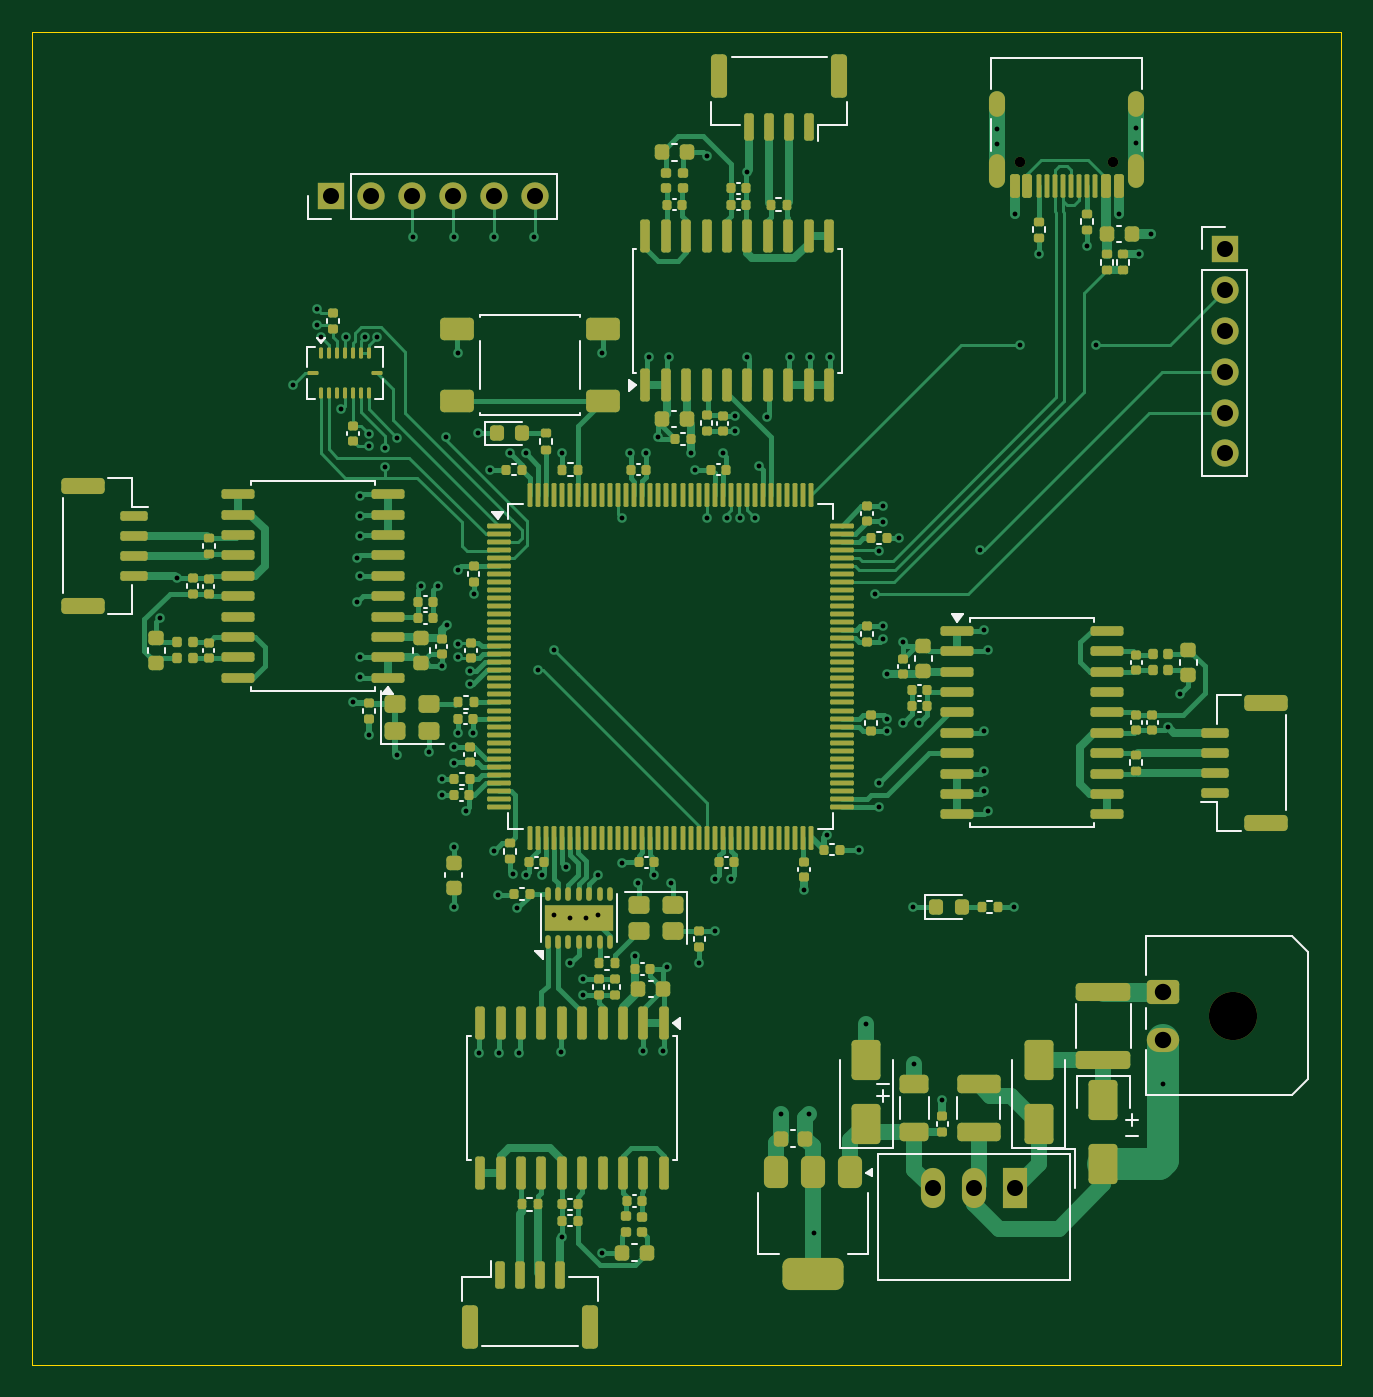
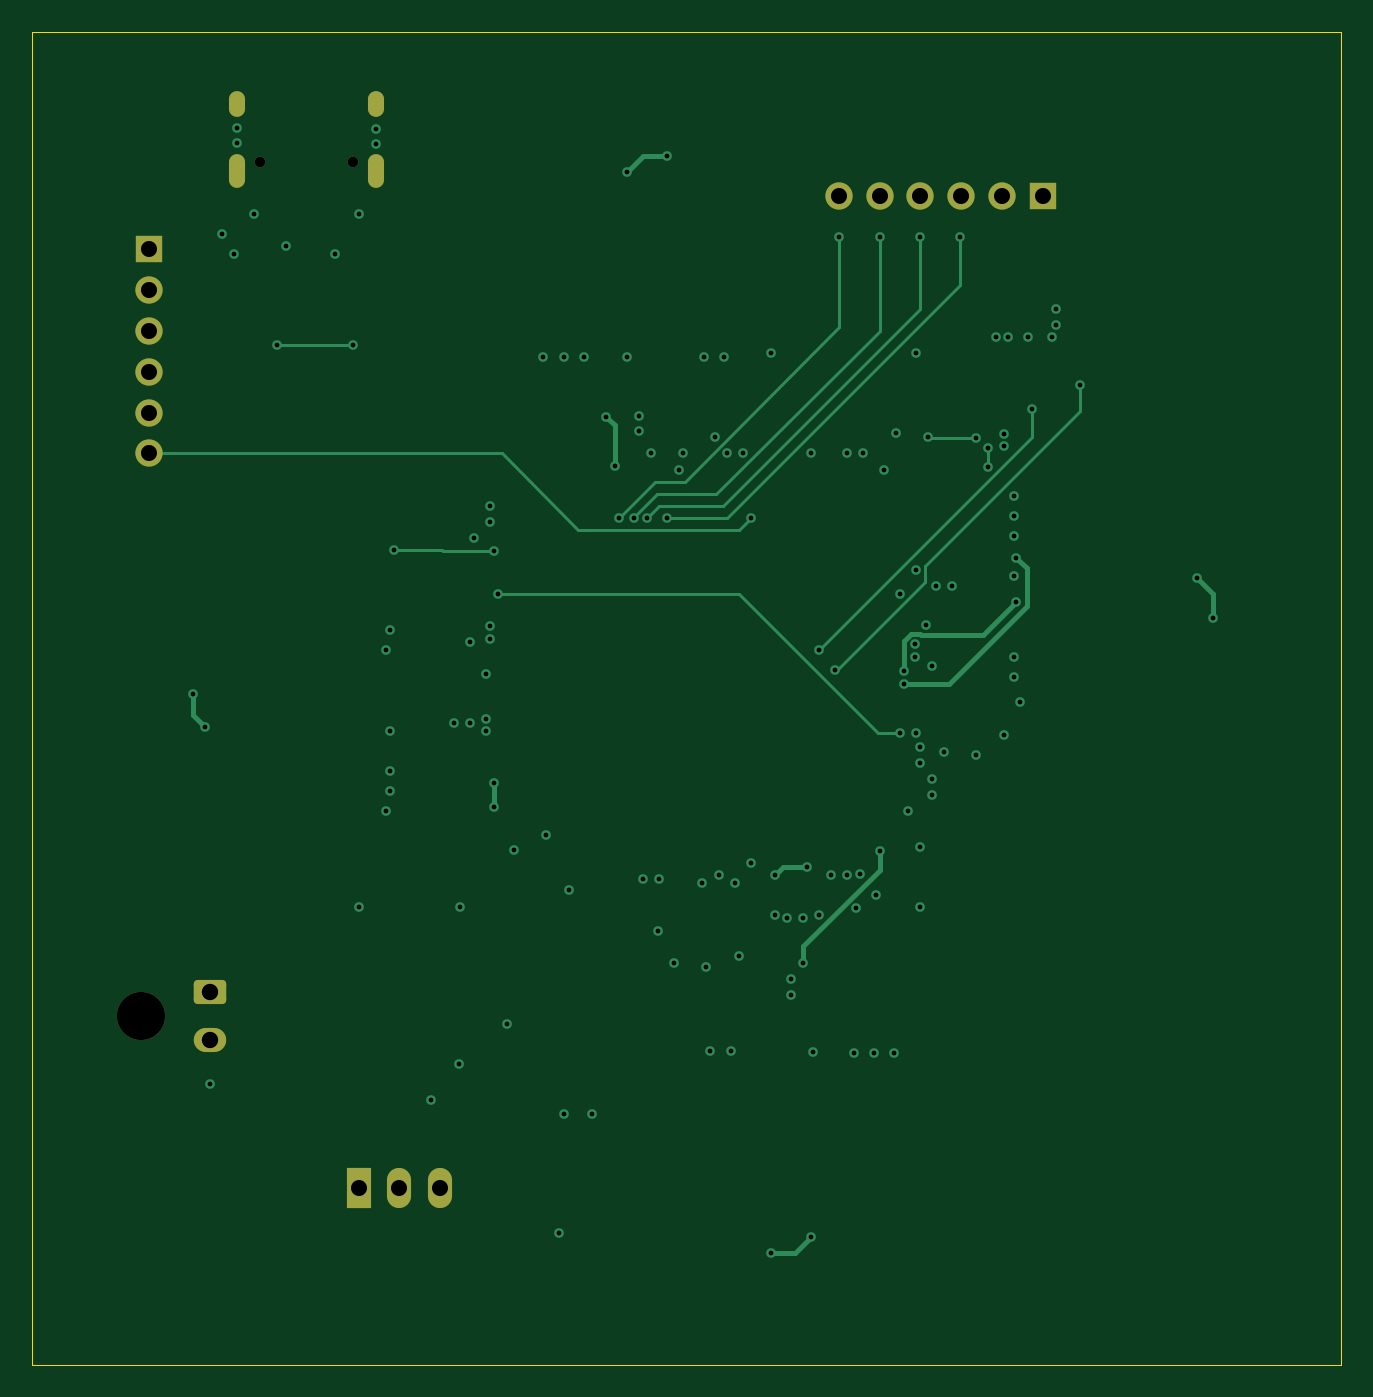
Circuit board: 13 layer files. Board 81.5 x 83.0 mm.
- bottom_copper: Quads_MCU_PCB-CuBottom.gbr (11195 bytes)
- inner_copper: Quads_MCU_PCB-CuIn1.gbr (108280 bytes)
- inner_copper: Quads_MCU_PCB-CuIn2.gbr (151418 bytes)
- top_copper: Quads_MCU_PCB-CuTop.gbr (88814 bytes)
- outline: Quads_MCU_PCB-EdgeCuts.gbr (612 bytes)
- bottom_mask: Quads_MCU_PCB-MaskBottom.gbr (2091 bytes)
- top_mask: Quads_MCU_PCB-MaskTop.gbr (21179 bytes)
- drill: Quads_MCU_PCB-NPTH.drl (439 bytes)
- drill: Quads_MCU_PCB-PTH.drl (3243 bytes)
- paste: Quads_MCU_PCB-PasteBottom.gbr (458 bytes)
- paste: Quads_MCU_PCB-PasteTop.gbr (20283 bytes)
- bottom_silk: Quads_MCU_PCB-SilkBottom.gbr (2101 bytes)
- top_silk: Quads_MCU_PCB-SilkTop.gbr (38119 bytes)

=== bottom_copper: Quads_MCU_PCB-CuBottom.gbr (11195 bytes, source omitted) ===
=== inner_copper: Quads_MCU_PCB-CuIn1.gbr (108280 bytes, source omitted) ===
=== inner_copper: Quads_MCU_PCB-CuIn2.gbr (151418 bytes, source omitted) ===
=== top_copper: Quads_MCU_PCB-CuTop.gbr (88814 bytes, source omitted) ===
=== outline: Quads_MCU_PCB-EdgeCuts.gbr ===
%TF.GenerationSoftware,KiCad,Pcbnew,10.0.6*%
%TF.CreationDate,2026-10-27T00:31:51-04:00*%
%TF.ProjectId,Quads_MCU_PCB,51756164-735f-44d4-9355-5f5043422e6b,rev?*%
%TF.SameCoordinates,Original*%
%TF.FileFunction,Profile,NP*%
%FSLAX46Y46*%
G04 Gerber Fmt 4.6, Leading zero omitted, Abs format (unit mm)*
G04 Created by KiCad (PCBNEW 10.0.6) date 2026-10-27 00:31:51*
%MOMM*%
%LPD*%
G01*
G04 APERTURE LIST*
%TA.AperFunction,Profile*%
%ADD10C,0.050000*%
%TD*%
G04 APERTURE END LIST*
D10*
X40750000Y-46000000D02*
X122250000Y-46000000D01*
X122250000Y-129000000D01*
X40750000Y-129000000D01*
X40750000Y-46000000D01*
M02*

=== bottom_mask: Quads_MCU_PCB-MaskBottom.gbr (2091 bytes, source withheld) ===
=== top_mask: Quads_MCU_PCB-MaskTop.gbr (21179 bytes, source omitted) ===
=== drill: Quads_MCU_PCB-NPTH.drl ===
M48
; DRILL file KiCad 10.0.6 date 2026-10-27T00:31:51
; FORMAT={-:-/ absolute / metric / decimal}
; #@! TF.CreationDate,2026-10-27T00:31:51-04:00
; #@! TF.GenerationSoftware,Kicad,Pcbnew,10.0.6
; #@! TF.FileFunction,NonPlated,1,4,NPTH
FMAT,2
METRIC
; #@! TA.AperFunction,NonPlated,NPTH,ComponentDrill
T1C0.650
; #@! TA.AperFunction,NonPlated,NPTH,ComponentDrill
T2C3.000
%
G90
G05
T1
X102.285Y-54.13
X108.065Y-54.13
T2
X115.5Y-107.25
M30

=== drill: Quads_MCU_PCB-PTH.drl ===
M48
; DRILL file KiCad 10.0.6 date 2026-10-27T00:31:51
; FORMAT={-:-/ absolute / metric / decimal}
; #@! TF.CreationDate,2026-10-27T00:31:51-04:00
; #@! TF.GenerationSoftware,Kicad,Pcbnew,10.0.6
; #@! TF.FileFunction,Plated,1,4,PTH
FMAT,2
METRIC
; #@! TA.AperFunction,Plated,PTH,ViaDrill
T1C0.300
; #@! TA.AperFunction,Plated,PTH,ComponentDrill
T2C0.600
; #@! TA.AperFunction,Plated,PTH,ComponentDrill
T3C1.000
; #@! TA.AperFunction,Plated,PTH,ComponentDrill
T4C1.020
%
G90
G05
T1
X48.75Y-82.5
X49.75Y-80.0
X57.0Y-68.0
X58.485Y-64.254
X58.487Y-63.262
X58.737Y-65.013
X60.0Y-69.5
X60.274Y-64.994
X60.75Y-87.75
X61.0Y-78.75
X61.0Y-81.5
X61.15Y-74.905
X61.15Y-76.155
X61.15Y-77.405
X61.15Y-79.905
X61.15Y-84.905
X61.15Y-86.155
X61.487Y-64.987
X61.737Y-71.013
X61.75Y-89.75
X61.751Y-71.812
X62.237Y-64.987
X62.75Y-71.9
X62.75Y-73.1
X63.494Y-71.256
X63.5Y-91.0
X64.5Y-58.75
X65.0Y-80.5
X65.48Y-90.862
X66.0Y-80.5
X66.25Y-85.5
X66.25Y-92.5
X66.25Y-93.5
X66.5Y-71.25
X66.6Y-82.905
X67.0Y-58.75
X67.0Y-90.5
X67.0Y-91.5
X67.0Y-96.75
X67.0Y-100.5
X67.25Y-66.0
X67.25Y-79.5
X67.25Y-89.65
X67.28Y-84.112
X67.28Y-84.912
X67.75Y-94.5
X68.0Y-85.772
X68.0Y-86.573
X68.2Y-89.65
X68.25Y-81.0
X68.5Y-71.0
X68.575Y-109.56
X69.25Y-73.25
X69.5Y-58.75
X69.5Y-97.0
X69.75Y-99.75
X69.825Y-109.56
X70.5Y-72.25
X70.701Y-98.451
X70.956Y-100.544
X71.075Y-109.56
X71.5Y-72.25
X71.5Y-98.5
X72.0Y-58.75
X72.25Y-85.75
X72.5Y-98.5
X73.25Y-84.5
X73.25Y-101.0
X73.655Y-109.48
X73.75Y-72.25
X73.75Y-121.0
X74.0Y-98.0
X74.25Y-101.162
X74.25Y-104.0
X75.025Y-104.972
X75.025Y-105.972
X75.25Y-101.162
X76.0Y-98.5
X76.0Y-101.0
X76.25Y-66.0
X76.25Y-122.0
X77.5Y-76.25
X77.5Y-97.75
X78.0Y-72.25
X78.275Y-103.537
X78.5Y-99.0
X78.775Y-109.457
X79.0Y-72.25
X79.175Y-66.25
X79.48Y-98.512
X79.75Y-71.25
X80.025Y-109.457
X80.275Y-104.222
X80.425Y-66.25
X80.55Y-99.0
X81.75Y-72.25
X82.0Y-73.25
X82.3Y-104.0
X82.75Y-53.75
X82.75Y-76.25
X83.25Y-98.75
X83.3Y-102.0
X83.75Y-72.25
X84.0Y-76.25
X84.25Y-98.75
X84.5Y-69.89
X84.5Y-70.85
X84.8Y-76.25
X85.25Y-54.75
X85.25Y-66.25
X85.75Y-76.25
X86.0Y-73.0
X86.5Y-70.0
X87.38Y-113.4
X87.925Y-66.25
X88.83Y-99.412
X89.13Y-113.4
X89.175Y-66.25
X89.43Y-120.75
X90.25Y-96.0
X90.425Y-66.25
X92.25Y-96.912
X92.68Y-107.75
X93.25Y-81.0
X93.5Y-78.323
X93.5Y-92.75
X93.5Y-94.25
X93.75Y-75.5
X93.75Y-76.5
X93.75Y-83.0
X93.75Y-83.8
X94.0Y-86.0
X94.0Y-88.75
X94.0Y-89.55
X94.75Y-77.5
X95.0Y-84.0
X95.0Y-89.0
X95.63Y-100.5
X95.68Y-110.25
X96.0Y-89.0
X97.43Y-112.5
X99.75Y-78.25
X100.0Y-83.25
X100.0Y-89.5
X100.0Y-92.0
X100.0Y-93.25
X100.25Y-84.5
X100.25Y-94.5
X100.855Y-52.075
X100.855Y-53.005
X101.88Y-100.5
X101.925Y-57.325
X102.25Y-65.5
X103.425Y-59.825
X106.425Y-59.325
X107.0Y-65.5
X108.425Y-57.325
X109.495Y-52.005
X109.495Y-52.895
X109.68Y-59.835
X110.43Y-58.585
X111.18Y-111.5
X111.5Y-89.25
X112.25Y-87.25
T3
X59.34Y-56.25
X61.88Y-56.25
X64.42Y-56.25
X66.96Y-56.25
X69.5Y-56.25
X72.04Y-56.25
X96.85Y-118.0
X99.39Y-118.0
X101.93Y-118.0
X115.0Y-59.55
X115.0Y-62.09
X115.0Y-64.63
X115.0Y-67.17
X115.0Y-69.71
X115.0Y-72.25
T4
X111.18Y-105.75
X111.18Y-108.75
T2
G00X100.855Y-50.78
M15
G01X100.855Y-50.18
M16
G05
G00X100.855Y-55.21
M15
G01X100.855Y-54.11
M16
G05
G00X109.495Y-50.78
M15
G01X109.495Y-50.18
M16
G05
G00X109.495Y-55.21
M15
G01X109.495Y-54.11
M16
G05
M30

=== paste: Quads_MCU_PCB-PasteBottom.gbr ===
%TF.GenerationSoftware,KiCad,Pcbnew,10.0.6*%
%TF.CreationDate,2026-10-27T00:31:51-04:00*%
%TF.ProjectId,Quads_MCU_PCB,51756164-735f-44d4-9355-5f5043422e6b,rev?*%
%TF.SameCoordinates,Original*%
%TF.FileFunction,Paste,Bot*%
%TF.FilePolarity,Positive*%
%FSLAX46Y46*%
G04 Gerber Fmt 4.6, Leading zero omitted, Abs format (unit mm)*
G04 Created by KiCad (PCBNEW 10.0.6) date 2026-10-27 00:31:51*
%MOMM*%
%LPD*%
G01*
G04 APERTURE LIST*
G04 APERTURE END LIST*
M02*

=== paste: Quads_MCU_PCB-PasteTop.gbr (20283 bytes, source omitted) ===
=== bottom_silk: Quads_MCU_PCB-SilkBottom.gbr (2101 bytes, source withheld) ===
=== top_silk: Quads_MCU_PCB-SilkTop.gbr (38119 bytes, source omitted) ===
